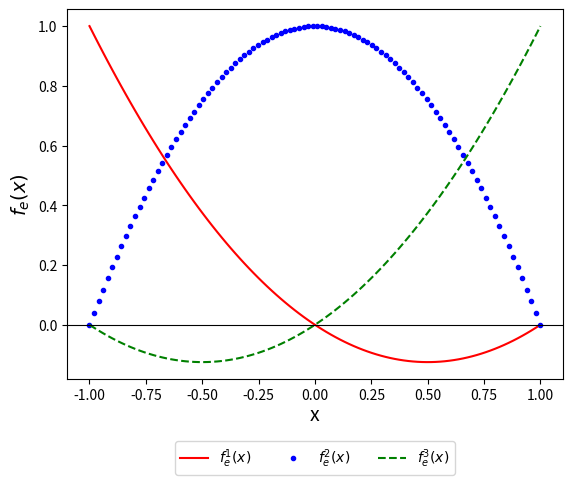

The script that saved this image:
## Generic Plotting Outline for rhovsenergy.out data
##
## Author:  Zander Mausolff
## Usage:  python plt_cmdline-args.py
## Usage help: python plt_cmdline-args.py help
import os
import numpy as np
import matplotlib.pyplot as plt
import sys
import re
from matplotlib import pylab

##-------Change font to 'Palatino' throughout the plot---##
##-------This will match latex documents exactly---------##
from matplotlib import rcParams

current_dir = os.getcwd()
##-------Check if user wants help w/cmd line options
arglist = str(sys.argv)

f=plt.figure()

##------Shape functions------##
def shape_fcn(fcn,x,i):
    if (i == 1) :
        fcn = -0.5*x*(1.0 - x) 
    if (i == 2) :
        fcn = (1 + x)*(1 - x)
    if (i == 3) :
        fcn = 0.5*x*(1 + x)
    return fcn 

# Create space to evaluate shape functions
elem_interval = 100
norm_space = np.linspace(-1,1,elem_interval)

# evaluate using quadratic interpolation functions
nodes_per_elem = 3
value = 0

shape_1=0
shape_2=0
shape_3=0
# array to hold quadratically interpolated solution
shape_array_1 = []
shape_array_2 = []
shape_array_3 = []
# evaluate between nodal points
for k in range(0,len(norm_space)):
    x = norm_space[k]
    shape_1 = shape_fcn(shape_1,x,1)
    shape_2 = shape_fcn(shape_2,x,2)
    shape_3 = shape_fcn(shape_3,x,3)
    shape_array_1.append(shape_1)  
    shape_array_2.append(shape_2)
    shape_array_3.append(shape_3)

plt.plot(norm_space,shape_array_1,'r-', label='$f_e^1(x)$')
plt.plot(norm_space,shape_array_2,'b.', label='$f_e^2(x)$')
plt.plot(norm_space,shape_array_3,'g--', label='$f_e^3(x)$')
plt.axhline(0,linewidth=0.8, color='black')

plt.ylabel('$f_e(x)$',size=14)
plt.xlabel('x', labelpad = 1, size=14)

## Name of saved image
name = 'solution_approx'

##------Configure the legend --- ##
pylab.legend(loc=9, bbox_to_anchor=(0.5, -0.15), ncol=3)

if re.search(r'\bpng\b',arglist[1:]):
	f.savefig("./" + name + ".png",bbox_inches="tight")

if re.search(r'\bpdf\b',arglist[1:]):
        f.savefig("./" + name + ".pdf",bbox_inches="tight")

if re.search(r'\bs\b',arglist[1:]):
	plt.show()
